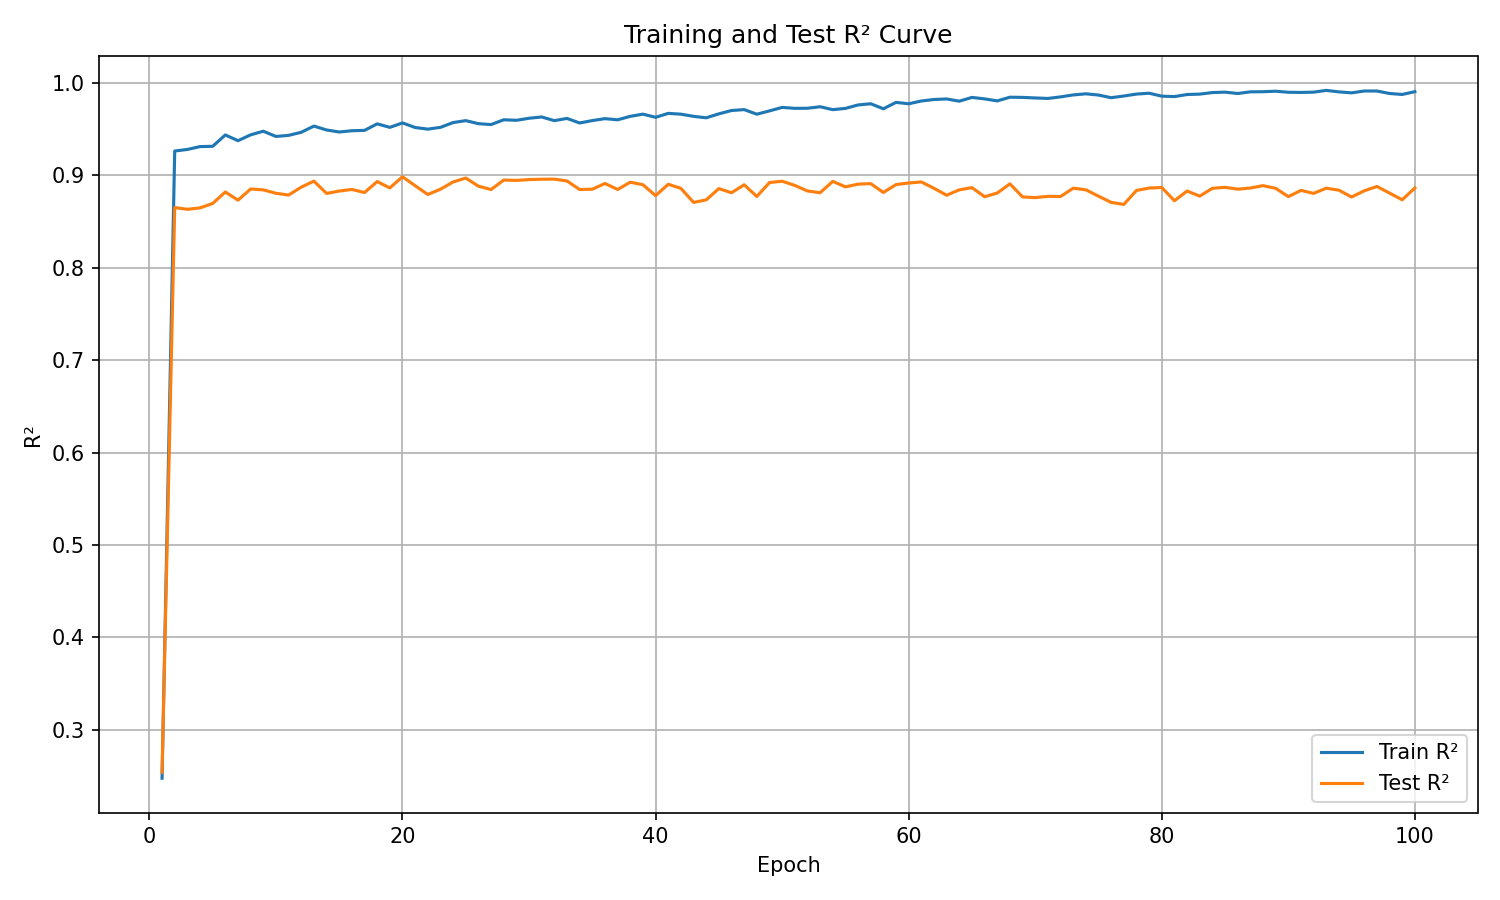

Source data for this figure (header and first rows):
epoch, train_r², test_r²
1, 0.2473, 0.2538
2, 0.9265, 0.8653
3, 0.9282, 0.8634
4, 0.9313, 0.8649
5, 0.9316, 0.8697
6, 0.9439, 0.8821
7, 0.9377, 0.8733
8, 0.944, 0.8854
9, 0.9479, 0.8844
10, 0.9423, 0.8807
11, 0.9434, 0.8788
12, 0.9468, 0.8874
13, 0.9535, 0.8939
14, 0.9493, 0.8806
15, 0.9471, 0.8831
16, 0.9485, 0.8849
17, 0.9489, 0.8815
18, 0.9559, 0.8934
19, 0.9521, 0.8866
20, 0.9569, 0.8986
21, 0.9519, 0.8889
22, 0.9502, 0.8794
23, 0.9521, 0.8851
24, 0.9573, 0.893
25, 0.9594, 0.8972
26, 0.9561, 0.8884
27, 0.9551, 0.8848
28, 0.9603, 0.895
29, 0.9597, 0.8946
30, 0.962, 0.8956
31, 0.9634, 0.8959
32, 0.9594, 0.896
33, 0.9618, 0.894
34, 0.9568, 0.8848
35, 0.9595, 0.8851
36, 0.9615, 0.8914
37, 0.9603, 0.8848
38, 0.964, 0.8927
39, 0.9664, 0.89
40, 0.963, 0.8782
41, 0.9673, 0.8905
42, 0.9664, 0.8861
43, 0.964, 0.8708
44, 0.9625, 0.8736
45, 0.9667, 0.8858
46, 0.9704, 0.8813
47, 0.9713, 0.8899
48, 0.9664, 0.8773
49, 0.97, 0.8923
50, 0.9737, 0.8938
51, 0.9727, 0.8893
52, 0.9728, 0.8832
53, 0.9744, 0.8813
54, 0.9713, 0.8936
55, 0.9726, 0.8877
56, 0.9764, 0.8906
57, 0.9777, 0.8912
58, 0.9722, 0.8816
59, 0.9792, 0.8901
60, 0.9777, 0.8919
... 40 more rows
